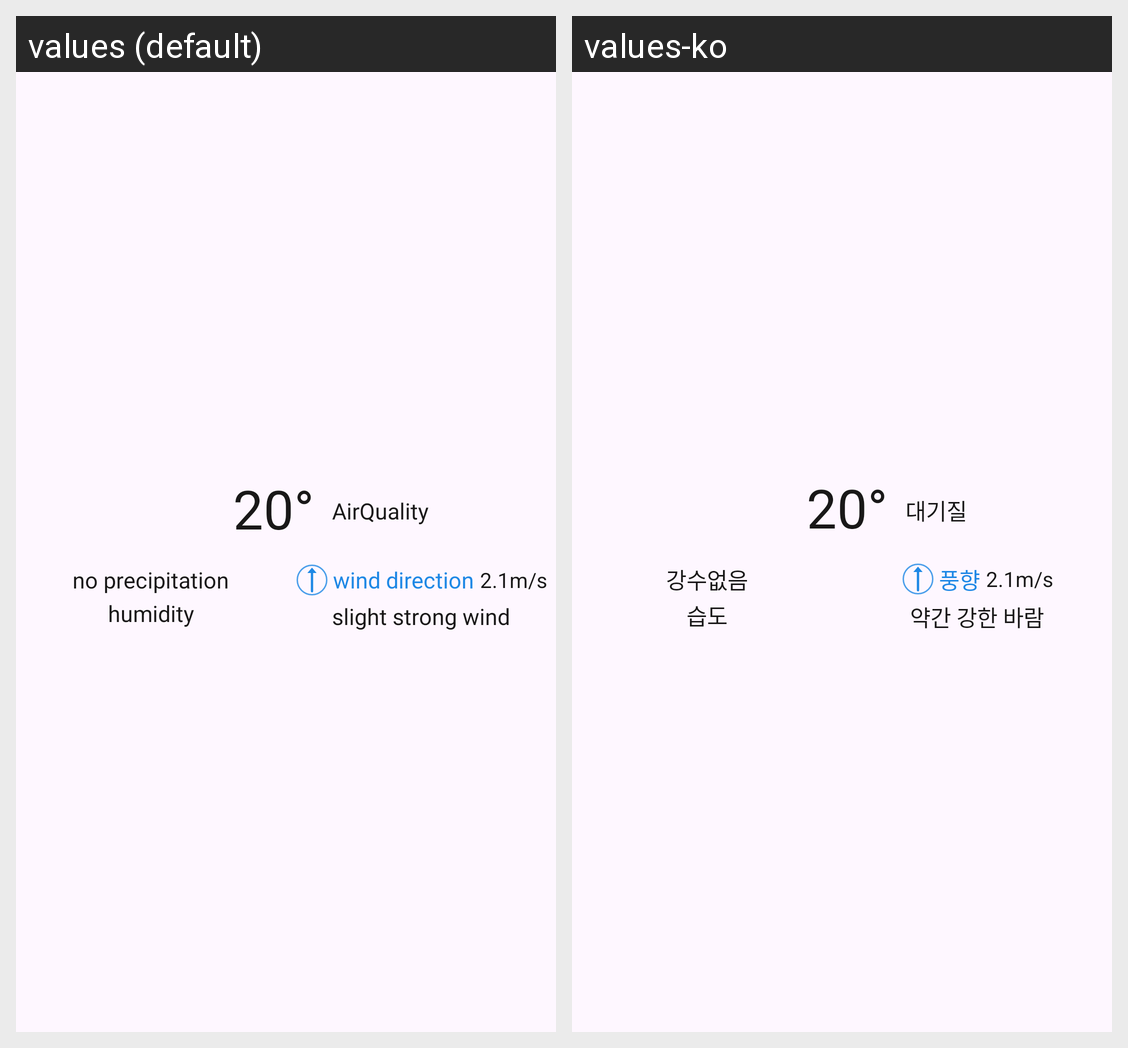

This grid shows one Android layout under two languages. Give, for every string resource on the screen, its name, the default text and each shown locale's text.
Android screen res/layout/view_widget_current_values.xml rendered under 2 locales, left to right: values (default), values-ko. Device: Nexus 5 (rendered at 1080×1920; each locale shown at half size, 540×960, under a caption strip naming it); theme AppTheme.Black.
Strings drawn on this screen, with the default value and each locale's value (text and hints the layout hard-codes, and strings that could not be matched under every locale, appear in the picture but are not listed):

air_quality
  values: AirQuality
  values-ko: 대기질

not_precipitation
  values: no precipitation
  values-ko: 강수없음

humidity
  values: humidity
  values-ko: 습도

wind_direction
  values: wind direction
  values-ko: 풍향

wind_strength_2
  values: slight strong wind
  values-ko: 약간 강한 바람
